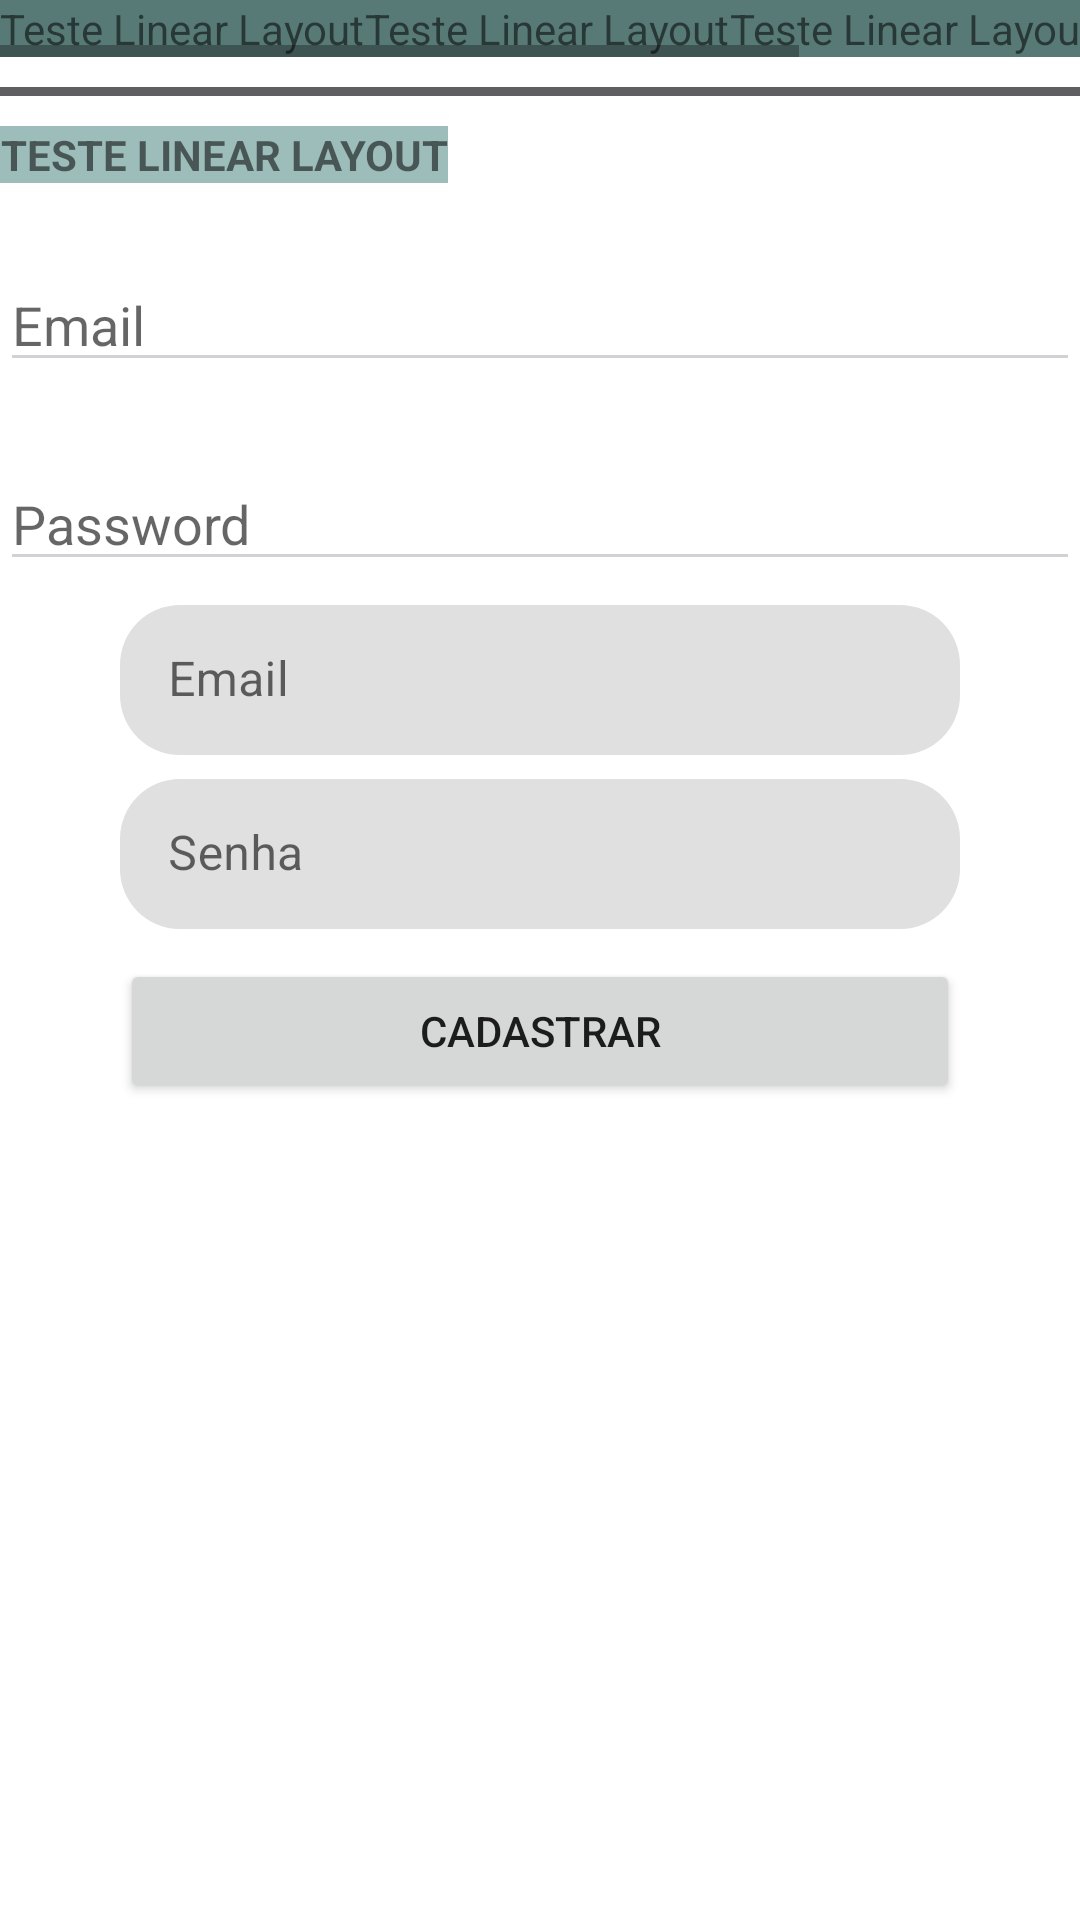

This screen was rendered from an Android layout file. Write that file and the resources it references.
<!-- AndroidManifest.xml: application theme Theme.TesteAVD -->
<!-- res/layout/activity_linear_test.xml -->
<?xml version="1.0" encoding="utf-8"?>
<LinearLayout xmlns:android="http://schemas.android.com/apk/res/android"
    xmlns:app="http://schemas.android.com/apk/res-auto"
    xmlns:tools="http://schemas.android.com/tools"
    android:layout_width="match_parent"
    android:layout_height="match_parent"
    android:orientation="vertical"
    tools:context=".LinearTest">

    <HorizontalScrollView
        android:layout_width="wrap_content"
        android:layout_height="wrap_content" >

        <LinearLayout
            android:layout_width="match_parent"
            android:layout_height="match_parent">

            <TextView

                android:text="Teste Linear Layout"
                android:background="#587A77"
                android:gravity="center"
                android:layout_width="wrap_content"
                android:layout_height="wrap_content" />
            <TextView

                android:text="Teste Linear Layout"
                android:background="#587A77"
                android:gravity="center"
                android:layout_width="wrap_content"
                android:layout_height="wrap_content" />
            <TextView

                android:text="Teste Linear Layout"
                android:background="#587A77"
                android:gravity="center"
                android:layout_width="wrap_content"
                android:layout_height="wrap_content" />
            <TextView

                android:text="Teste Linear Layout"
                android:background="#587A77"
                android:gravity="center"
                android:layout_width="wrap_content"
                android:layout_height="wrap_content" />

        </LinearLayout>

    </HorizontalScrollView>

    <View
        android:layout_width="match_parent"
        android:layout_height="3dp"
        android:background="#5F5E60"
        android:layout_marginTop="10dp"/>

    <TextView

        android:text="Teste Linear Layout"
        android:background="#9DBDBB"
        android:gravity="center"
        android:textStyle="bold"
        android:textAllCaps="true"
        android:layout_marginTop="10dp"
        android:layout_width="wrap_content"
        android:layout_height="wrap_content" />

    <EditText
        android:id="@+id/editMail"
        android:layout_width="match_parent"
        android:layout_height="wrap_content"
        android:layout_marginTop="25dp"
        android:backgroundTint="#D3D0D6"
        android:hint="Email"/>

    <EditText
        android:id="@+id/editPass"
        android:layout_width="match_parent"
        android:layout_height="wrap_content"
        android:layout_marginTop="25dp"
        android:backgroundTint="#D3D0D6"
        android:inputType="number"
        android:hint="Password"/>

    <com.google.android.material.textfield.TextInputLayout
        android:layout_width="match_parent"
        android:layout_height="50dp"
        app:boxCornerRadiusBottomEnd="20dp"
        app:boxCornerRadiusBottomStart="20dp"
        app:boxCornerRadiusTopEnd="20dp"
        app:boxCornerRadiusTopStart="20dp"
        app:boxStrokeWidth="0dp"
        app:boxStrokeWidthFocused="0dp"
        android:layout_marginStart="40dp"
        android:layout_marginTop="8dp"
        android:layout_marginEnd="40dp"
        android:hint="Email">

        <com.google.android.material.textfield.TextInputEditText
            android:layout_width="match_parent"
            android:layout_height="wrap_content"/>

    </com.google.android.material.textfield.TextInputLayout>

    <com.google.android.material.textfield.TextInputLayout
        android:layout_width="match_parent"
        android:layout_height="50dp"
        app:boxCornerRadiusBottomEnd="20dp"
        app:boxCornerRadiusBottomStart="20dp"
        app:boxCornerRadiusTopEnd="20dp"
        app:boxCornerRadiusTopStart="20dp"
        app:boxStrokeWidth="0dp"
        app:boxStrokeWidthFocused="0dp"
        android:layout_marginStart="40dp"
        android:layout_marginTop="8dp"
        android:layout_marginEnd="40dp"
        android:hint="Senha">

        <com.google.android.material.textfield.TextInputEditText
            android:layout_width="match_parent"
            android:layout_height="wrap_content"
            android:inputType="textPassword"/>

    </com.google.android.material.textfield.TextInputLayout>

    <Button
        android:id="@+id/btnCadastro"
        android:layout_width="match_parent"
        android:layout_height="wrap_content"
        android:layout_marginTop="10dp"
        android:layout_marginStart="40dp"
        android:layout_marginEnd="40dp"
        android:text="Cadastrar"/>

    <ImageView
        android:layout_width="300dp"
        android:layout_height="300dp"
        android:layout_marginTop="10dp"
        android:layout_marginStart="40dp"
        android:layout_marginEnd="40dp"
        android:src="@drawable/palmeiras"/>


</LinearLayout>
<!-- resources referenced by this layout -->
<resources>
  <style name="Theme.TesteAVD" parent="Theme.MaterialComponents.DayNight.DarkActionBar">
          
          <item name="colorPrimary">@color/purple_500</item>
          <item name="colorPrimaryVariant">@color/purple_700</item>
          <item name="colorOnPrimary">@color/white</item>
          
          <item name="colorSecondary">@color/teal_200</item>
          <item name="colorSecondaryVariant">@color/teal_700</item>
          <item name="colorOnSecondary">@color/black</item>
          
          <item name="android:statusBarColor">?attr/colorPrimaryVariant</item>
          
      </style>
  <!-- not gathered from this repository: default colours our renderer supplied (Android Studio template values) -->
  <color name="purple_500">#FF6200EE</color>
  <color name="purple_700">#FF3700B3</color>
  <color name="teal_200">#FF03DAC5</color>
  <color name="teal_700">#FF018786</color>
  <color name="black">#FF000000</color>
  <color name="white">#FFFFFFFF</color>
</resources>
